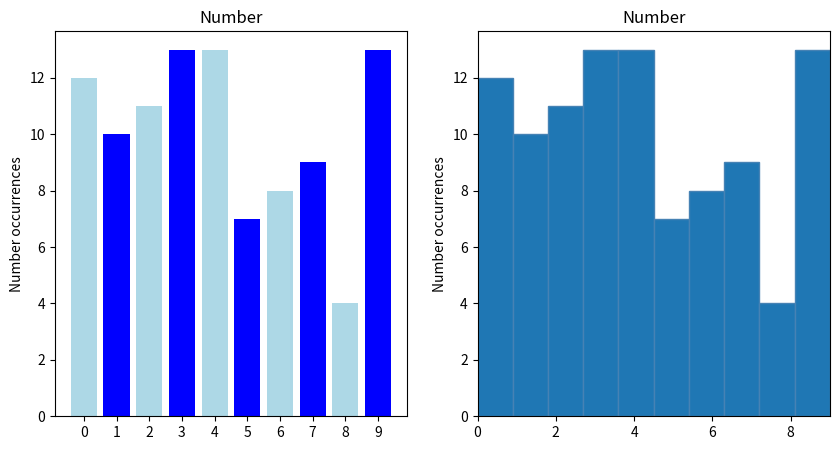

The matplotlib source for this figure:
#!/usr/bin/env python

# Imports

import matplotlib.pyplot as plt
import numpy as np

# Exc 1 - Add information the example line chart
def alterLineChart():
    # Define x and y's
    x = np.linspace(-np.pi, np.pi, 100)
    y1 = np.sin(x)
    y2 = 2 * np.cos(x)

    # Add line chart info
    plt.title("sin(x) & 2cos(x)")
    plt.xlabel("X axis")
    plt.ylabel("Y axis")

    # Plot x and y's
    plt.plot(x,y1)
    plt.plot(x,y2)

    # Add legend and display the chart
    plt.legend(["sin(x)", "2cos(x)"], loc="lower right")
    plt.show()

# Exc 2 - Add info to pie chart
def alterPieChart():
    # Add 'birds' to the label list
    labels = ["Frogs", "Cats", "Dogs", "Birds"]
    sizes = [25, 30, 45, 60]
    explode = (0, 0, 0, 0.1)
    fig, ax = plt.subplots()

    # Create pie chart
    ax.pie(
        sizes,
        explode=explode,
        labels=labels,
        autopct="%1.1f%%",
        shadow=False,
        startangle=90
    )

    # Display the chart
    plt.show()

# Exc 3 - Add info to bar chart
def alterBarChart():
    fig, ax = plt.subplots()

    # Define bar chart content lists
    fruits = ["apple", "blueberry", "cherry", "orange", "watermelon"]
    counts = ["40", "100", "30", "55", "20"]
    bar_labels = ["red", "blue", "red", "orange", "pink"]
    bar_colors = ["red", "blue", "red", "orange", "pink"]

    # Place elements on the bar chart
    ax.bar(fruits, counts, label=bar_labels, color=bar_colors)
    ax.set_xlabel("Fruit")
    ax.set_ylabel("Amount")
    ax.set_title("Fruit chart")
    ax.legend(title="Legend")

    # Display the chart
    plt.show()

# Exc 5 - Generate, count and display numbers in a chart
def generate_random_number_chart():
    # Generate random number list using numpy
    random_list = np.random.randint(10, size=100)

    print(f"{random_list}\n")

    # Create a dictionary for storing number occurrences
    number_occurrence_dict = {
        "0": 0,
        "1": 0,
        "2": 0,
        "3": 0,
        "4": 0,
        "5": 0,
        "6": 0,
        "7": 0,
        "8": 0,
        "9": 0
    }

    # Assign number occurrences to dictionary indexes
    for occurrence in range(10):
        number_occurrence_dict[str(occurrence)] = np.count_nonzero(random_list == occurrence)

    # Define bar content
    number_labels = ["0", "1", "2", "3", "4", "5", "6", "7", "8", "9"]
    number_values = []
    for occurrence in range(10):
        number_values.append(number_occurrence_dict[str(occurrence)])
        print(f"[{occurrence}]: {number_occurrence_dict[str(occurrence)]}")
    bar_colors = ["lightblue", "blue"]

    # Define frame size
    plt.figure(figsize=(10,5))

    # Create bar chart
    ax1 =  plt.subplot(1,2,1)
    ax1.bar(number_labels, number_values, color=bar_colors)
    ax1.set_ylabel("Number occurrences")
    ax1.set_title("Number")

    # Create histogram
    ax2 = plt.subplot(1,2,2)
    ax2.hist(random_list, range=(0,9), edgecolor="steelblue")
    ax2.set_ylabel("Number occurrences")
    ax2.set_title("Number")
    ax2.set_xlim(0,9)

    # Display result
    plt.show()

def main():
    # alterLineChart() # Exc 1 - Alter example line chart
    # alterPieChart() # Exc 2 - Add info to example pie chart
    # alterBarChart() # Exc 3 - Add info to example bar chart
    generate_random_number_chart() # Exc 5 - Create random number chart

if __name__ == '__main__':
    main()